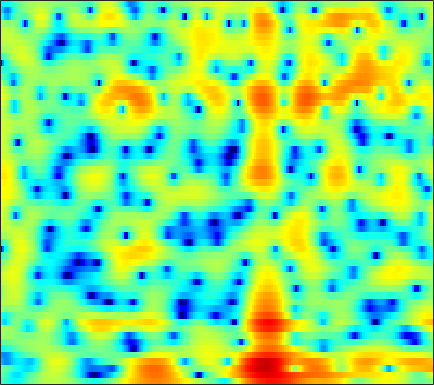

Values plotted in this chart, from the file beside it:
-2.3446, -2.7809, -3.4476, -4.1673, -4.7069, -5.3479, -5.7537, -5.8237, -5.5625, -4.9519, -4.1194, -3.4279, -2.4894, -1.5971, -0.97202, -0.21707, 0.4338, 0.85877, 1.3441, 1.7425, 2.0499, 2.2312, 2.4102, 2.5103
-0.6821, -1.46, -2.592, -3.803, -4.727, -5.886, -6.759, -7.086, -6.979, -6.339, -5.392, -4.594, -3.516, -2.486, -1.762, -0.8705, -0.06928, 0.4734, 1.117, 1.667, 2.117, 2.391, 2.667, 2.833
0.008893, -0.6184, -1.43, -2.205, -2.757, -3.458, -4.127, -4.61, -5.237, -5.857, -6.447, -6.818, -7.081, -6.857, -6.305, -5.125, -3.66, -2.516, -1.069, 0.2082, 1.288, 1.964, 2.685, 3.208
-8.014, -9.399, -10.41, -10.08, -9.283, -8.105, -7.147, -6.647, -6.281, -6.275, -6.627, -7.093, -7.851, -8.368, -8.162, -6.859, -4.866, -3.297, -1.371, 0.2642, 1.6, 2.416, 3.279, 3.903
-10.07, -10.59, -10.67, -9.907, -8.955, -7.543, -6.217, -5.345, -4.357, -3.541, -2.866, -2.429, -1.899, -1.395, -1.01, -0.4727, 0.0841, 0.5128, 1.078, 1.611, 2.085, 2.385, 2.699, 2.908
-5.38, -4.924, -4.353, -3.795, -3.376, -2.815, -2.258, -1.853, -1.341, -0.8615, -0.4189, -0.112, 0.264, 0.6016, 0.8363, 1.127, 1.379, 1.541, 1.713, 1.831, 1.881, 1.87, 1.782, 1.604
-1.606, -1.344, -1.035, -0.7612, -0.5801, -0.3589, -0.1526, -0.005401, 0.1772, 0.356, 0.5313, 0.6626, 0.8435, 1.019, 1.145, 1.304, 1.432, 1.5, 1.546, 1.517, 1.392, 1.229, 0.9096, 0.4512
1.141, 1.085, 0.9959, 0.8925, 0.8036, 0.6604, 0.4817, 0.3256, 0.09755, -0.1407, -0.351, -0.4573, -0.4863, -0.361, -0.1714, 0.1714, 0.5544, 0.826, 1.12, 1.294, 1.309, 1.206, 0.9054, 0.4076
2.16, 1.782, 1.41, 1.175, 1.049, 0.8559, 0.5213, 0.1131, -0.713, -1.951, -3.68, -5.259, -7.101, -6.914, -5.346, -2.904, -0.8473, 0.3549, 1.541, 2.312, 2.715, 2.793, 2.604, 2.097
-4.461, -6.878, -7.156, -4.64, -2.883, -1.258, -0.3869, -0.1517, -0.3422, -1.081, -2.311, -3.47, -4.727, -4.584, -3.43, -1.428, 0.4001, 1.523, 2.667, 3.437, 3.883, 4.006, 3.89, 3.453
-3.483, -4.443, -4.626, -3.678, -2.75, -1.666, -0.8697, -0.4817, -0.2181, -0.1773, -0.2665, -0.3711, -0.471, -0.4499, -0.3414, -0.07339, 0.2888, 0.5986, 1.015, 1.382, 1.67, 1.816, 1.9, 1.847
0.7121, 0.58, 0.5287, 0.5945, 0.6884, 0.8193, 0.8999, 0.8998, 0.7883, 0.5408, 0.1725, -0.1695, -0.7021, -1.278, -1.702, -2.186, -2.475, -2.522, -2.32, -1.857, -1.268, -0.813, -0.2433, 0.2175
1.521, 1.833, 2.201, 2.474, 2.611, 2.693, 2.632, 2.474, 2.102, 1.526, 0.7033, -0.08679, -1.441, -3.207, -4.889, -7.754, -11.21, -12.82, -10.94, -7.69, -5.112, -3.638, -2.132, -1.033
0.08063, 1.092, 2.111, 2.813, 3.159, 3.406, 3.409, 3.261, 2.872, 2.256, 1.387, 0.5619, -0.7845, -2.438, -3.887, -6.013, -7.945, -8.688, -8.156, -6.594, -4.976, -3.913, -2.762, -1.9
0.2225, 1.2, 2.204, 2.925, 3.289, 3.541, 3.562, 3.434, 3.075, 2.514, 1.772, 1.111, 0.1294, -0.9282, -1.711, -2.671, -3.419, -3.813, -4.077, -4.066, -3.878, -3.68, -3.429, -3.228
2.096, 2.617, 3.217, 3.672, 3.899, 4.041, 3.987, 3.807, 3.37, 2.714, 1.855, 1.079, -0.1075, -1.416, -2.424, -3.701, -4.74, -5.254, -5.571, -5.551, -5.343, -5.188, -5.067, -5.131
2.609, 3.118, 3.731, 4.204, 4.447, 4.615, 4.562, 4.365, 3.889, 3.13, 2.059, 1.023, -0.7241, -2.989, -5.148, -8.898, -13.76, -15.98, -13.21, -10.03, -8.003, -7.077, -6.425, -6.36
0.7896, 1.701, 2.724, 3.527, 3.977, 4.372, 4.518, 4.463, 4.17, 3.588, 2.695, 1.809, 0.318, -1.565, -3.22, -5.655, -7.862, -8.714, -8.516, -7.54, -6.619, -6.152, -5.844, -5.893
-1.841, -0.6565, 0.6919, 1.808, 2.513, 3.242, 3.735, 3.945, 3.977, 3.76, 3.288, 2.782, 1.911, 0.8814, 0.04021, -1.099, -2.17, -2.841, -3.559, -4.092, -4.49, -4.717, -4.997, -5.288
-4.443, -3.428, -1.814, -0.1796, 0.9449, 2.201, 3.166, 3.679, 4.076, 4.178, 4.002, 3.702, 3.094, 2.277, 1.536, 0.4319, -0.8083, -1.793, -3.1, -4.337, -5.355, -5.89, -6.285, -6.354
-18.77, -11.92, -5.865, -2.096, -0.1079, 1.876, 3.26, 3.976, 4.6, 4.856, 4.782, 4.521, 3.923, 3.027, 2.163, 0.7412, -1.024, -2.634, -5.215, -8.467, -12.39, -14.9, -14.11, -11.14
-4.272, -3.5, -1.854, -0.1072, 1.077, 2.401, 3.386, 3.905, 4.347, 4.495, 4.362, 4.074, 3.443, 2.517, 1.627, 0.1415, -1.666, -3.297, -5.872, -8.838, -11.87, -13.37, -13.26, -11.5
0.8763, 1.125, 1.543, 2.05, 2.426, 2.881, 3.233, 3.434, 3.555, 3.516, 3.303, 3.015, 2.433, 1.618, 0.834, -0.4483, -1.978, -3.291, -5.222, -7.248, -9.179, -10.44, -11.4, -11.37
2.863, 2.89, 2.884, 2.838, 2.793, 2.72, 2.671, 2.651, 2.634, 2.6, 2.492, 2.337, 1.988, 1.434, 0.8671, -0.1187, -1.424, -2.599, -4.528, -7.01, -10.37, -13.98, -23.01, -23.6
3.872, 3.609, 3.069, 2.303, 1.646, 0.7697, 0.1492, -0.05779, 0.1391, 0.649, 1.195, 1.523, 1.77, 1.752, 1.573, 1.104, 0.3335, -0.3978, -1.619, -3.066, -4.671, -5.868, -7.026, -7.229
4.187, 3.629, 2.448, 0.6377, -1.296, -5.059, -11.08, -13.27, -7.51, -3.499, -1.085, 0.09261, 1.097, 1.637, 1.795, 1.763, 1.528, 1.216, 0.7206, 0.152, -0.416, -0.7985, -1.179, -1.388
4.252, 3.776, 2.822, 1.473, 0.191, -1.76, -3.389, -3.897, -3.217, -1.984, -0.8531, -0.2083, 0.365, 0.6639, 0.7353, 0.6828, 0.5463, 0.3932, 0.1639, -0.08235, -0.3261, -0.4923, -0.7384, -0.9705
4.649, 4.503, 4.118, 3.553, 3.046, 2.353, 1.69, 1.287, 0.8495, 0.517, 0.2072, -0.07509, -0.5368, -1.098, -1.53, -2.073, -2.525, -2.698, -2.794, -2.746, -2.673, -2.662, -2.744, -2.978
5.046, 5.167, 5.112, 4.861, 4.57, 4.064, 3.423, 2.905, 2.07, 1.156, 0.08999, -0.8418, -2.326, -4.126, -5.708, -7.953, -9.708, -9.903, -8.804, -7.299, -6.119, -5.562, -5.177, -5.247
5.184, 5.426, 5.498, 5.313, 5.014, 4.417, 3.646, 2.95, 1.89, 0.6751, -0.7064, -1.88, -3.703, -6.005, -8.292, -12.33, -17.72, -17.47, -12.9, -9.743, -7.894, -7.086, -6.555, -6.531
5.593, 5.771, 5.75, 5.419, 4.968, 4.122, 3.008, 2.003, 0.581, -0.9209, -2.309, -3.205, -4.188, -5.052, -5.647, -6.351, -6.795, -6.892, -6.687, -6.397, -6.226, -6.234, -6.546, -7.125
6.332, 6.414, 6.235, 5.711, 5.081, 3.886, 2.202, 0.5713, -2.202, -5.633, -8.947, -9.419, -7.624, -5.705, -4.659, -3.808, -3.284, -3.126, -3.123, -3.391, -3.964, -4.66, -5.988, -7.916
5.851, 5.966, 5.813, 5.335, 4.737, 3.58, 2.007, 0.4521, -2.144, -5.432, -8.464, -8.742, -6.578, -4.327, -3.089, -1.978, -1.36, -1.16, -1.225, -1.623, -2.388, -3.252, -4.763, -6.81
4.166, 4.345, 4.319, 4.012, 3.604, 2.871, 1.97, 1.236, 0.2077, -0.67, -1.264, -1.44, -1.34, -0.9967, -0.7199, -0.3494, -0.1792, -0.17, -0.3807, -0.837, -1.555, -2.254, -3.425, -4.79
3.25, 3.327, 3.196, 2.805, 2.398, 1.775, 1.098, 0.6728, 0.2121, -0.02351, -0.04894, 0.04685, 0.2582, 0.5081, 0.6994, 0.864, 0.9268, 0.8611, 0.6295, 0.1911, -0.4433, -1.04, -2.025, -3.218
3.401, 3.222, 2.678, 1.812, 0.964, -0.3884, -1.756, -2.585, -2.907, -2.407, -1.421, -0.6382, 0.3036, 1.047, 1.471, 1.82, 1.983, 1.97, 1.798, 1.453, 0.9363, 0.4349, -0.3519, -1.316
3.764, 3.404, 2.551, 1.214, -0.2316, -3.019, -7.585, -14.22, -19.2, -8.328, -3.91, -1.893, -0.06795, 1.123, 1.691, 2.169, 2.33, 2.309, 2.102, 1.756, 1.302, 0.909, 0.3335, -0.2723
3.661, 3.392, 2.794, 1.849, 0.9379, -0.5012, -1.996, -2.902, -3.189, -2.485, -1.301, -0.4295, 0.513, 1.148, 1.419, 1.524, 1.353, 1.065, 0.5093, -0.1832, -0.8869, -1.345, -1.806, -2.034
3.416, 3.338, 3.068, 2.649, 2.275, 1.747, 1.29, 1.037, 0.849, 0.8778, 1.004, 1.135, 1.259, 1.226, 1.083, 0.6341, -0.09078, -0.8756, -2.253, -4.044, -6.146, -7.612, -8.442, -7.593
3.193, 3.165, 2.955, 2.666, 2.411, 2.086, 1.818, 1.706, 1.61, 1.628, 1.658, 1.661, 1.584, 1.355, 1.055, 0.3965, -0.5689, -1.577, -3.382, -5.942, -9.841, -14.19, -18.45, -12.45
3.058, 2.841, 2.324, 1.634, 1.073, 0.431, 0.04512, 0.04101, 0.3173, 0.7405, 1.2, 1.45, 1.631, 1.616, 1.433, 1.02, 0.3523, -0.2935, -1.336, -2.512, -3.669, -4.367, -4.797, -4.58
3.558, 2.928, 1.675, -0.2509, -2.158, -5.244, -7.153, -6.284, -3.571, -1.304, 0.2797, 1.089, 1.755, 2.015, 1.999, 1.782, 1.368, 1.002, 0.4835, 0.0004125, -0.3749, -0.5963, -0.7853, -0.8931
4.771, 3.99, 2.476, 0.3788, -1.71, -5.078, -7.407, -6.287, -3.32, -0.9469, 0.6414, 1.412, 1.957, 2.005, 1.805, 1.192, 0.4178, -0.1563, -0.6902, -0.816, -0.6211, -0.3795, -0.1346, -0.09031
5.441, 4.759, 3.624, 2.401, 1.529, 0.5875, 0.1328, 0.06971, 0.4546, 1.021, 1.538, 1.766, 1.722, 1.223, 0.4472, -1.265, -3.937, -6.772, -10.3, -8.28, -4.771, -2.909, -1.386, -0.7182
4.72, 3.842, 2.536, 1.134, 0.1732, -0.7739, -1.08, -0.8689, -0.26, 0.5348, 1.184, 1.488, 1.569, 1.202, 0.5418, -0.8076, -2.821, -4.646, -6.329, -5.483, -3.314, -1.896, -0.5601, 0.1527
2.233, 0.9956, -1.062, -3.837, -6.702, -11.66, -12.24, -8.45, -4.588, -2.06, -0.384, 0.4456, 1.13, 1.369, 1.337, 1.065, 0.6377, 0.3375, 0.09219, 0.1108, 0.3624, 0.632, 1.002, 1.269
-0.5725, -1.564, -3.045, -4.845, -6.356, -8.086, -7.981, -6.534, -4.192, -2.198, -0.6784, 0.1598, 0.9187, 1.353, 1.519, 1.536, 1.428, 1.309, 1.129, 0.9832, 0.8904, 0.8667, 0.8789, 0.9327
-3.921, -4.099, -3.928, -3.566, -3.259, -2.765, -2.125, -1.493, -0.5981, 0.2873, 1.026, 1.47, 1.859, 2.043, 2.03, 1.862, 1.545, 1.226, 0.7464, 0.2623, -0.1578, -0.397, -0.5861, -0.5986
-17.02, -10.37, -5.673, -2.961, -1.568, -0.1628, 0.884, 1.53, 2.228, 2.756, 3.104, 3.251, 3.271, 3.08, 2.773, 2.183, 1.357, 0.579, -0.6307, -1.977, -3.262, -4.024, -4.518, -4.342
-3.965, -3.337, -1.822, -0.2893, 0.6944, 1.783, 2.625, 3.087, 3.562, 3.842, 3.941, 3.877, 3.623, 3.13, 2.589, 1.611, 0.2784, -1.009, -3.214, -6.247, -10.59, -15.14, -18.11, -13.19
0.9535, 1.07, 1.391, 1.859, 2.229, 2.676, 3.047, 3.258, 3.423, 3.463, 3.363, 3.184, 2.79, 2.202, 1.627, 0.616, -0.7116, -1.949, -3.978, -6.471, -9.416, -11.51, -12.99, -12.7
2.293, 2.405, 2.557, 2.702, 2.805, 2.901, 2.938, 2.941, 2.859, 2.708, 2.48, 2.271, 1.909, 1.452, 1.024, 0.312, -0.5795, -1.377, -2.621, -4.008, -5.505, -6.627, -8.05, -9.471
2.659, 2.785, 2.896, 2.902, 2.851, 2.729, 2.52, 2.298, 1.968, 1.599, 1.254, 1.042, 0.8546, 0.7352, 0.6381, 0.4647, 0.1711, -0.1594, -0.7718, -1.587, -2.573, -3.431, -4.727, -6.171
2.727, 2.739, 2.661, 2.529, 2.372, 2.074, 1.632, 1.135, 0.3, -0.7271, -1.689, -2.13, -1.973, -1.135, -0.3469, 0.5735, 1.177, 1.392, 1.378, 1.019, 0.3769, -0.2876, -1.377, -2.637
1.778, 1.349, 0.7865, 0.493, 0.4553, 0.439, 0.2468, -0.1468, -1.383, -3.802, -8.617, -17.09, -12.09, -4.424, -1.363, 1.186, 2.714, 3.386, 3.779, 3.687, 3.14, 2.458, 1.174, -0.5378
-2.799, -4.806, -7.987, -9.01, -7.098, -4.286, -2.471, -1.697, -1.427, -1.772, -2.402, -2.595, -1.846, -0.184, 1.145, 2.705, 3.817, 4.357, 4.688, 4.603, 4.068, 3.375, 2.004, -0.01954
-6.335, -8.091, -10.78, -11.42, -9.484, -6.487, -4.207, -3.031, -1.862, -1.066, -0.4684, -0.02166, 0.6018, 1.306, 1.849, 2.505, 3.019, 3.273, 3.418, 3.306, 2.946, 2.494, 1.68, 0.6303
-5.769, -5.719, -5.556, -5.229, -4.781, -3.945, -3.063, -2.414, -1.629, -0.9405, -0.3177, 0.1001, 0.615, 1.078, 1.391, 1.728, 1.983, 2.101, 2.152, 2.074, 1.899, 1.699, 1.359, 0.9896
